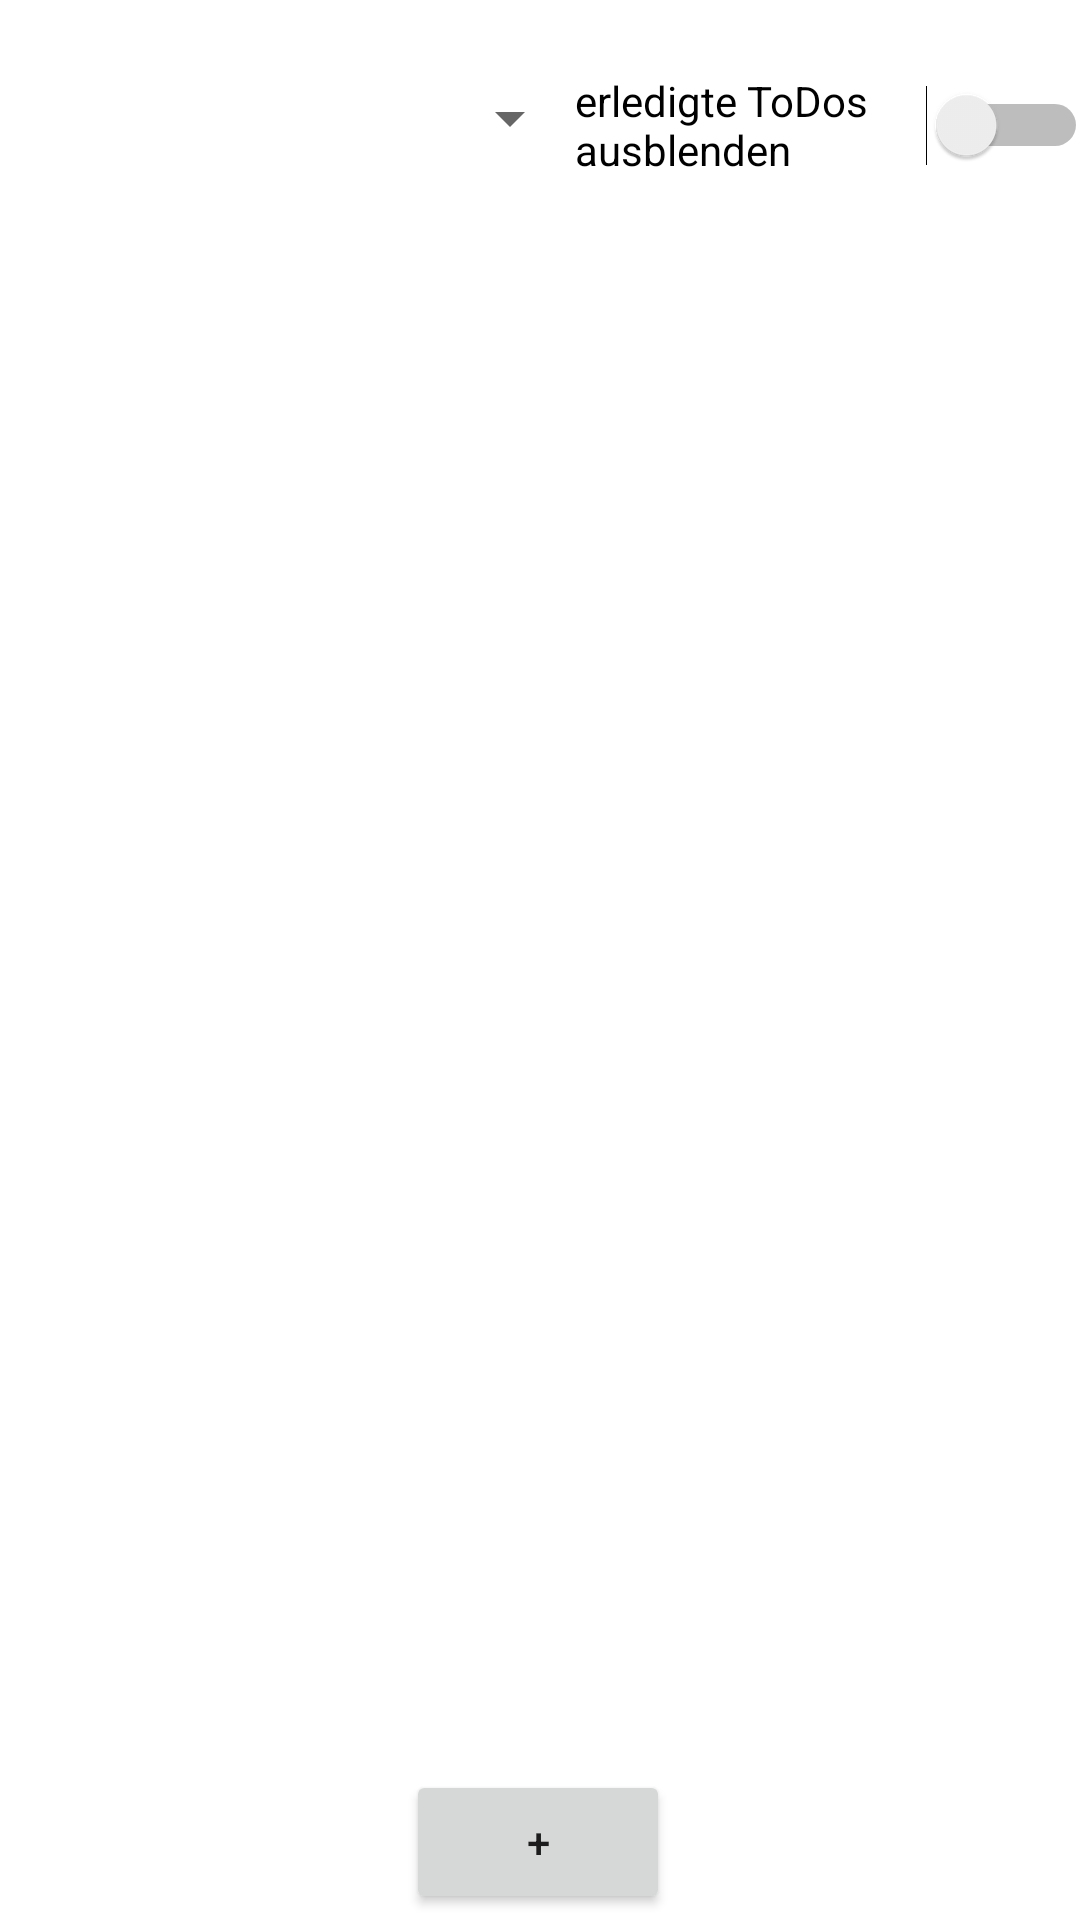

Android layout source for this screen:
<!-- AndroidManifest.xml: application theme Theme.PMEPlayground -->
<!-- res/layout/fragment_todo_list.xml -->
<?xml version="1.0" encoding="utf-8"?>
<androidx.constraintlayout.widget.ConstraintLayout xmlns:android="http://schemas.android.com/apk/res/android"
    xmlns:app="http://schemas.android.com/apk/res-auto"
    xmlns:tools="http://schemas.android.com/tools"
    android:layout_width="match_parent"
    android:layout_height="match_parent"
    android:layout_marginBottom="60dp"
    tools:context=".view.toDoList.ToDoListFragment">


    <Switch
        android:id="@+id/done_todos_switch"
        android:layout_width="171dp"
        android:layout_height="wrap_content"
        android:layout_marginTop="24dp"
        android:text="erledigte ToDos ausblenden"
        app:layout_constraintEnd_toEndOf="parent"

        app:layout_constraintStart_toEndOf="@+id/category_spinner"
        app:layout_constraintTop_toTopOf="parent"
        tools:ignore="UseSwitchCompatOrMaterialXml" />

    <Spinner
        android:id="@+id/category_spinner"
        android:layout_width="186dp"
        android:layout_height="47dp"
        android:layout_marginStart="8dp"
        android:layout_marginTop="16dp"
        android:spinnerMode="dropdown"
        app:layout_constraintStart_toStartOf="parent"
        app:layout_constraintTop_toTopOf="parent" />

    <androidx.recyclerview.widget.RecyclerView
        android:id="@+id/list_view_todos"
        android:layout_width="match_parent"
        android:layout_height="0dp"

        android:layout_marginTop="0dp"
        android:layout_marginBottom="60dp"
        app:layout_constraintBottom_toBottomOf="parent"
        app:layout_constraintEnd_toEndOf="parent"
        app:layout_constraintRight_toRightOf="parent"
        app:layout_constraintStart_toStartOf="parent"
        app:layout_constraintTop_toBottomOf="@+id/category_spinner"
        tools:listitem="@layout/list_item_todo" />

    <Button
        android:id="@+id/new_todo_button"
        android:layout_width="wrap_content"
        android:layout_height="wrap_content"
        android:text="@string/new_todo"
        app:layout_constraintBottom_toBottomOf="parent"
        app:layout_constraintEnd_toEndOf="parent"
        app:layout_constraintHorizontal_bias="0.498"
        app:layout_constraintStart_toStartOf="parent"
        app:layout_constraintTop_toBottomOf="@+id/list_view_todos"
        app:layout_constraintVertical_bias="0.833" />

</androidx.constraintlayout.widget.ConstraintLayout>
<!-- res/layout/list_item_todo.xml (included above) -->
<?xml version="1.0" encoding="utf-8"?>
<LinearLayout xmlns:android="http://schemas.android.com/apk/res/android"
    xmlns:app="http://schemas.android.com/apk/res-auto"
    xmlns:tools="http://schemas.android.com/tools"
    android:orientation="horizontal"
    android:layout_width="match_parent"
    android:layout_height="wrap_content">


    <TextView
        android:id="@+id/list_item_todo_title"
        android:layout_width="581dp"
        android:layout_height="match_parent"
        android:layout_weight="5"
        android:padding="20dp"
        android:textSize="22sp"
        tools:text="@tools:sample/full_names" />

    <CheckBox
        android:id="@+id/list_item_todo_done"
        android:layout_width="332dp"
        android:layout_height="match_parent"
        android:layout_weight="5"
        android:checked="@+id/list_item_todo_done"
        android:padding="18dp"
        android:layout_marginLeft="10dp"

        android:textSize="22sp" />


</LinearLayout>
<!-- resources referenced by this layout -->
<resources>
  <string name="new_todo">+</string>
  <style name="Theme.PMEPlayground" parent="Theme.MaterialComponents.DayNight.DarkActionBar">
          
          <item name="colorPrimary">@color/grey</item>
          <item name="colorPrimaryVariant">@color/rose</item>
          <item name="colorOnPrimary">@color/white</item>
          
          <item name="colorSecondary">@color/blue</item>
          <item name="colorSecondaryVariant">@color/teal_700</item>
          <item name="colorOnSecondary">@color/black</item>
          
          <item name="android:statusBarColor">?attr/colorPrimaryVariant</item>
          
      </style>
  <color name="grey">#8293A3</color>
  <color name="rose">#BDA8A5</color>
  <color name="white">#FFFFFFFF</color>
  <color name="blue">#C8CFD9</color>
  <color name="teal_700">#FF018786</color>
  <color name="black">#FF000000</color>
</resources>
